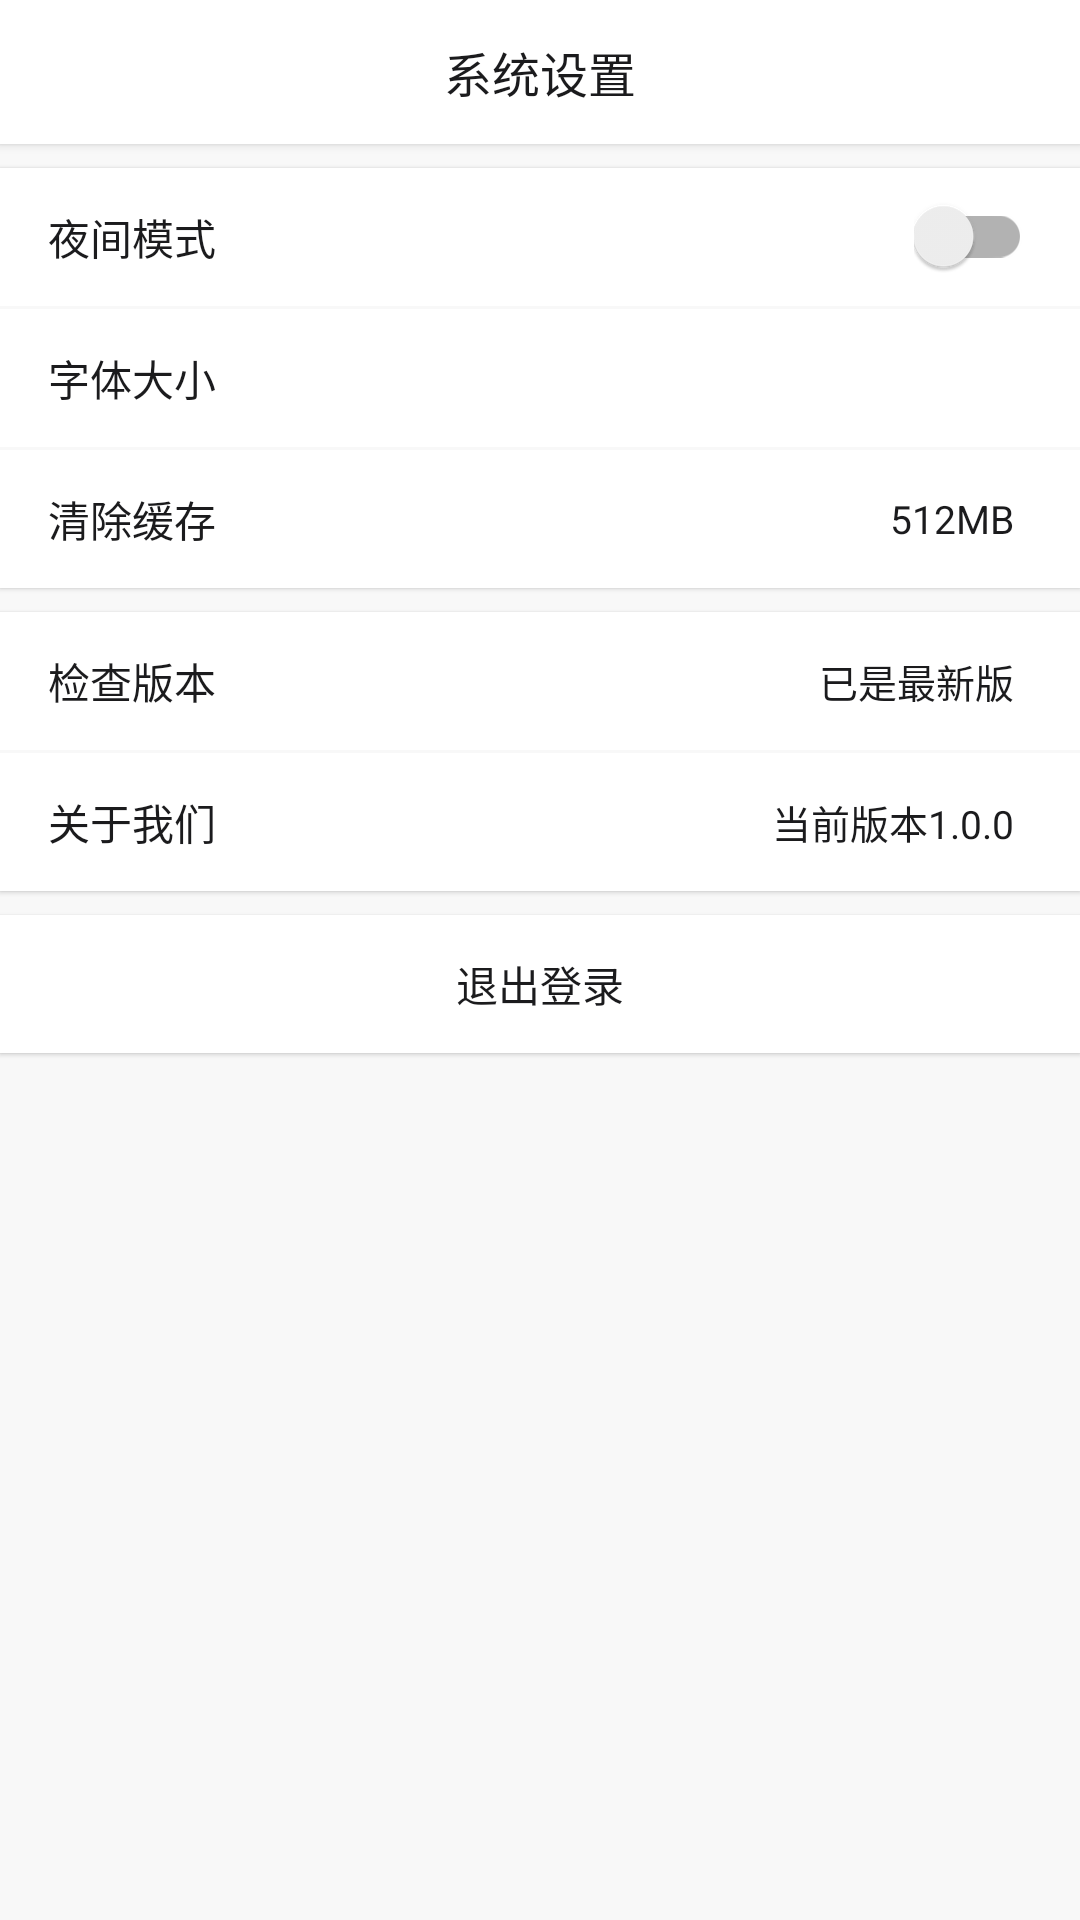

Produce the Android XML layout that renders to this screen, including the resource entries it uses.
<!-- AndroidManifest.xml: application theme AppTheme -->
<!-- res/layout/activity_setting.xml -->
<?xml version="1.0" encoding="utf-8"?>
<LinearLayout xmlns:android="http://schemas.android.com/apk/res/android"
    xmlns:app="http://schemas.android.com/apk/res-auto"
    xmlns:tools="http://schemas.android.com/tools"
    android:layout_width="match_parent"
    android:layout_height="match_parent"
    android:orientation="vertical">

    <FrameLayout
        android:layout_width="match_parent"
        android:layout_height="48dp"
        android:background="@color/bgColorPrimary"
        android:elevation="2dp">

        <ImageView
            android:id="@+id/ivBack"
            android:layout_width="48dp"
            android:layout_height="48dp"
            android:layout_marginStart="4dp"
            android:layout_marginEnd="4dp"
            android:background="?actionBarItemBackground"
            android:padding="12dp"
            android:src="@drawable/ic_arrow_back_black_24dp"
            app:tint="@color/textColorPrimary" />


        <TextView
            android:layout_width="wrap_content"
            android:layout_height="wrap_content"
            android:layout_gravity="center"
            android:fontFamily="sans-serif-medium"
            android:text="@string/system_settings"
            android:textColor="@color/textColorPrimary"
            android:textSize="16sp" />

        <ImageView
            android:id="@+id/ivTest"
            android:layout_width="48dp"
            android:layout_height="48dp"
            android:layout_gravity="end"
            android:layout_marginStart="4dp"
            android:layout_marginEnd="4dp"
            android:background="?actionBarItemBackground"
            android:padding="12dp"
            android:src="@drawable/ic_baseline_swap_calls_24"
            app:tint="@color/textColorPrimary" />
    </FrameLayout>

    <ScrollView
        android:layout_width="match_parent"
        android:background="@color/bgColorSecondary"
        android:layout_height="match_parent">

        <LinearLayout
            android:layout_width="match_parent"
            android:layout_height="wrap_content"
            android:orientation="vertical">

            <LinearLayout
                android:layout_width="match_parent"
                android:layout_height="wrap_content"
                android:layout_marginTop="@dimen/dp_8"
                android:background="@color/bgColorPrimary"
                android:elevation="1dp"
                android:orientation="vertical">

                <LinearLayout
                    android:id="@+id/llLightDark"
                    android:layout_width="match_parent"
                    android:layout_height="46dp"
                    android:background="@drawable/ripple_item_select"
                    android:gravity="center_vertical"
                    android:paddingStart="@dimen/dp_16"
                    android:paddingEnd="@dimen/dp_16">

                    <TextView
                        android:layout_width="wrap_content"
                        android:layout_height="wrap_content"
                        android:text="@string/night_mode"
                        android:textColor="@color/textColorPrimary"
                        android:textSize="@dimen/sp_14" />

                    <Space
                        android:layout_width="0dp"
                        android:layout_height="0dp"
                        android:layout_weight="1" />

                    <androidx.appcompat.widget.SwitchCompat
                        android:id="@+id/scDayNight"
                        android:layout_width="wrap_content"
                        android:layout_height="wrap_content" />
                </LinearLayout>

                <View
                    android:layout_width="match_parent"
                    android:layout_height="1dp"
                    android:background="@color/bgColorSecondary" />

                <LinearLayout
                    android:id="@+id/llFontSize"
                    android:layout_width="match_parent"
                    android:layout_height="46dp"
                    android:background="@drawable/ripple_item_select"
                    android:gravity="center_vertical"
                    android:paddingStart="@dimen/dp_16"
                    android:paddingEnd="@dimen/dp_16">

                    <TextView
                        android:layout_width="wrap_content"
                        android:layout_height="wrap_content"
                        android:text="@string/font_size"
                        android:textColor="@color/textColorPrimary"
                        android:textSize="@dimen/sp_14" />

                    <Space
                        android:layout_width="0dp"
                        android:layout_height="0dp"
                        android:layout_weight="1" />

                    <TextView
                        android:id="@+id/tvFontSize"
                        android:layout_width="wrap_content"
                        android:layout_height="wrap_content"
                        android:layout_marginEnd="6dp"
                        android:textColor="@color/textColorPrimary"
                        android:textSize="13sp" />
                </LinearLayout>

                <View
                    android:layout_width="match_parent"
                    android:layout_height="1dp"
                    android:background="@color/bgColorSecondary" />

                <LinearLayout
                    android:id="@+id/llClearCache"
                    android:layout_width="match_parent"
                    android:layout_height="46dp"
                    android:background="@drawable/ripple_item_select"
                    android:gravity="center_vertical"
                    android:paddingStart="@dimen/dp_16"
                    android:paddingEnd="@dimen/dp_16">

                    <TextView
                        android:layout_width="wrap_content"
                        android:layout_height="wrap_content"
                        android:text="@string/clear_cache"
                        android:textColor="@color/textColorPrimary"
                        android:textSize="@dimen/sp_14" />

                    <Space
                        android:layout_width="0dp"
                        android:layout_height="0dp"
                        android:layout_weight="1" />

                    <TextView
                        android:id="@+id/tvClearCache"
                        android:layout_width="wrap_content"
                        android:layout_height="wrap_content"
                        android:layout_marginEnd="6dp"
                        android:text="512MB"
                        android:textColor="@color/textColorPrimary"
                        android:textSize="13sp" />
                </LinearLayout>
            </LinearLayout>

            <LinearLayout
                android:layout_width="match_parent"
                android:layout_height="wrap_content"
                android:layout_marginTop="@dimen/dp_8"
                android:background="@color/bgColorPrimary"
                android:elevation="1dp"
                android:orientation="vertical">

                <LinearLayout
                    android:id="@+id/llCheckVersion"
                    android:layout_width="match_parent"
                    android:layout_height="46dp"
                    android:background="@drawable/ripple_item_select"
                    android:gravity="center_vertical"
                    android:paddingStart="@dimen/dp_16"
                    android:paddingEnd="@dimen/dp_16">

                    <TextView
                        android:layout_width="wrap_content"
                        android:layout_height="wrap_content"
                        android:text="@string/check_version"
                        android:textColor="@color/textColorPrimary"
                        android:textSize="@dimen/sp_14" />

                    <Space
                        android:layout_width="0dp"
                        android:layout_height="0dp"
                        android:layout_weight="1" />

                    <TextView
                        android:id="@+id/tvCheckVersion"
                        android:layout_width="wrap_content"
                        android:layout_height="wrap_content"
                        android:layout_marginEnd="6dp"
                        android:text="@string/already_latest_version"
                        android:textColor="@color/textColorPrimary"
                        android:textSize="13sp" />

                </LinearLayout>

                <View
                    android:layout_width="match_parent"
                    android:layout_height="1dp"
                    android:background="@color/bgColorSecondary" />

                <LinearLayout
                    android:id="@+id/llAboutUs"
                    android:layout_width="match_parent"
                    android:layout_height="46dp"
                    android:background="@drawable/ripple_item_select"
                    android:gravity="center_vertical"
                    android:paddingStart="@dimen/dp_16"
                    android:paddingEnd="@dimen/dp_16">

                    <TextView
                        android:layout_width="wrap_content"
                        android:layout_height="wrap_content"
                        android:text="@string/abount_us"
                        android:textColor="@color/textColorPrimary"
                        android:textSize="@dimen/sp_14" />

                    <Space
                        android:layout_width="0dp"
                        android:layout_height="0dp"
                        android:layout_weight="1" />

                    <TextView
                        android:id="@+id/tvAboutUs"
                        android:layout_width="wrap_content"
                        android:layout_height="wrap_content"
                        android:layout_marginEnd="6dp"
                        android:text="当前版本1.0.0"
                        android:textColor="@color/textColorPrimary"
                        android:textSize="13sp" />

                </LinearLayout>
            </LinearLayout>

            <TextView
                android:id="@+id/tvLogout"
                android:layout_width="match_parent"
                android:layout_height="46dp"
                android:layout_marginTop="@dimen/dp_8"
                android:layout_marginBottom="@dimen/dp_8"
                android:background="@drawable/ripple_item_select"
                android:elevation="1dp"
                android:fontFamily="sans-serif-medium"
                android:gravity="center"
                android:text="@string/logout"
                android:textColor="@color/textColorPrimary"
                android:textSize="@dimen/sp_14" />

        </LinearLayout>
    </ScrollView>
</LinearLayout>
<!-- resources referenced by this layout -->
<resources>
  <color name="bgColorPrimary">#FFFFFF</color>
  <color name="bgColorSecondary">#F8F8F8</color>
  <color name="textColorPrimary">#1B1B1D</color>
  <dimen name="dp_16">16dp</dimen>
  <dimen name="dp_8">8dp</dimen>
  <dimen name="sp_14">14sp</dimen>
  <!-- drawable ripple_item_select (drawable) -->
  <?xml version="1.0" encoding="utf-8"?>
  <ripple xmlns:android="http://schemas.android.com/apk/res/android"
      android:color="@color/colorRipple">
  
  
  
      <item>
          <shape android:shape="rectangle">
              <solid android:color="@color/bgColorPrimary"/>
          </shape>
      </item>
  
  </ripple>
  <string name="abount_us">关于我们</string>
  <string name="already_latest_version">已是最新版</string>
  <string name="check_version">检查版本</string>
  <string name="clear_cache">清除缓存</string>
  <string name="font_size">字体大小</string>
  <string name="logout">退出登录</string>
  <string name="night_mode">夜间模式</string>
  <string name="system_settings">系统设置</string>
  <style name="AppTheme" parent="BaseAppTheme">
          <item name="android:windowLightStatusBar">true</item>
          <item name="android:windowLightNavigationBar" tools:ignore="NewApi">true</item>
      </style>
  <color name="colorRipple">#E2E2E2</color>
  <style name="BaseAppTheme" parent="Theme.AppCompat.DayNight.NoActionBar">
          
          <item name="colorPrimary">@color/colorPrimary</item>
          <item name="colorPrimaryDark">@color/colorPrimary</item>
          <item name="colorAccent">@color/colorAccent</item>
  
          
          <item name="android:statusBarColor">@color/colorPrimary</item>
          
          <item name="android:navigationBarColor">@color/colorPrimary</item>
          
          <item name="android:outlineProvider">background</item>
          
          <item name="android:windowBackground">@android:color/transparent</item>
  
          <item name="android:textAllCaps">false</item>
          <item name="android:textColorPrimary">@color/textColorPrimary</item>
          <item name="android:textColor">@color/textColorPrimary</item>
          <item name="android:editTextColor">@color/textColorPrimary</item>
          <item name="android:textColorSecondary">@color/textColorSecondary</item>
          <item name="colorControlHighlight">@color/colorRipple</item>
      </style>
  <color name="colorPrimary">#FFFFFF</color>
  <color name="colorAccent">#1B1B1D</color>
  <color name="textColorSecondary">#6B7178</color>
</resources>
